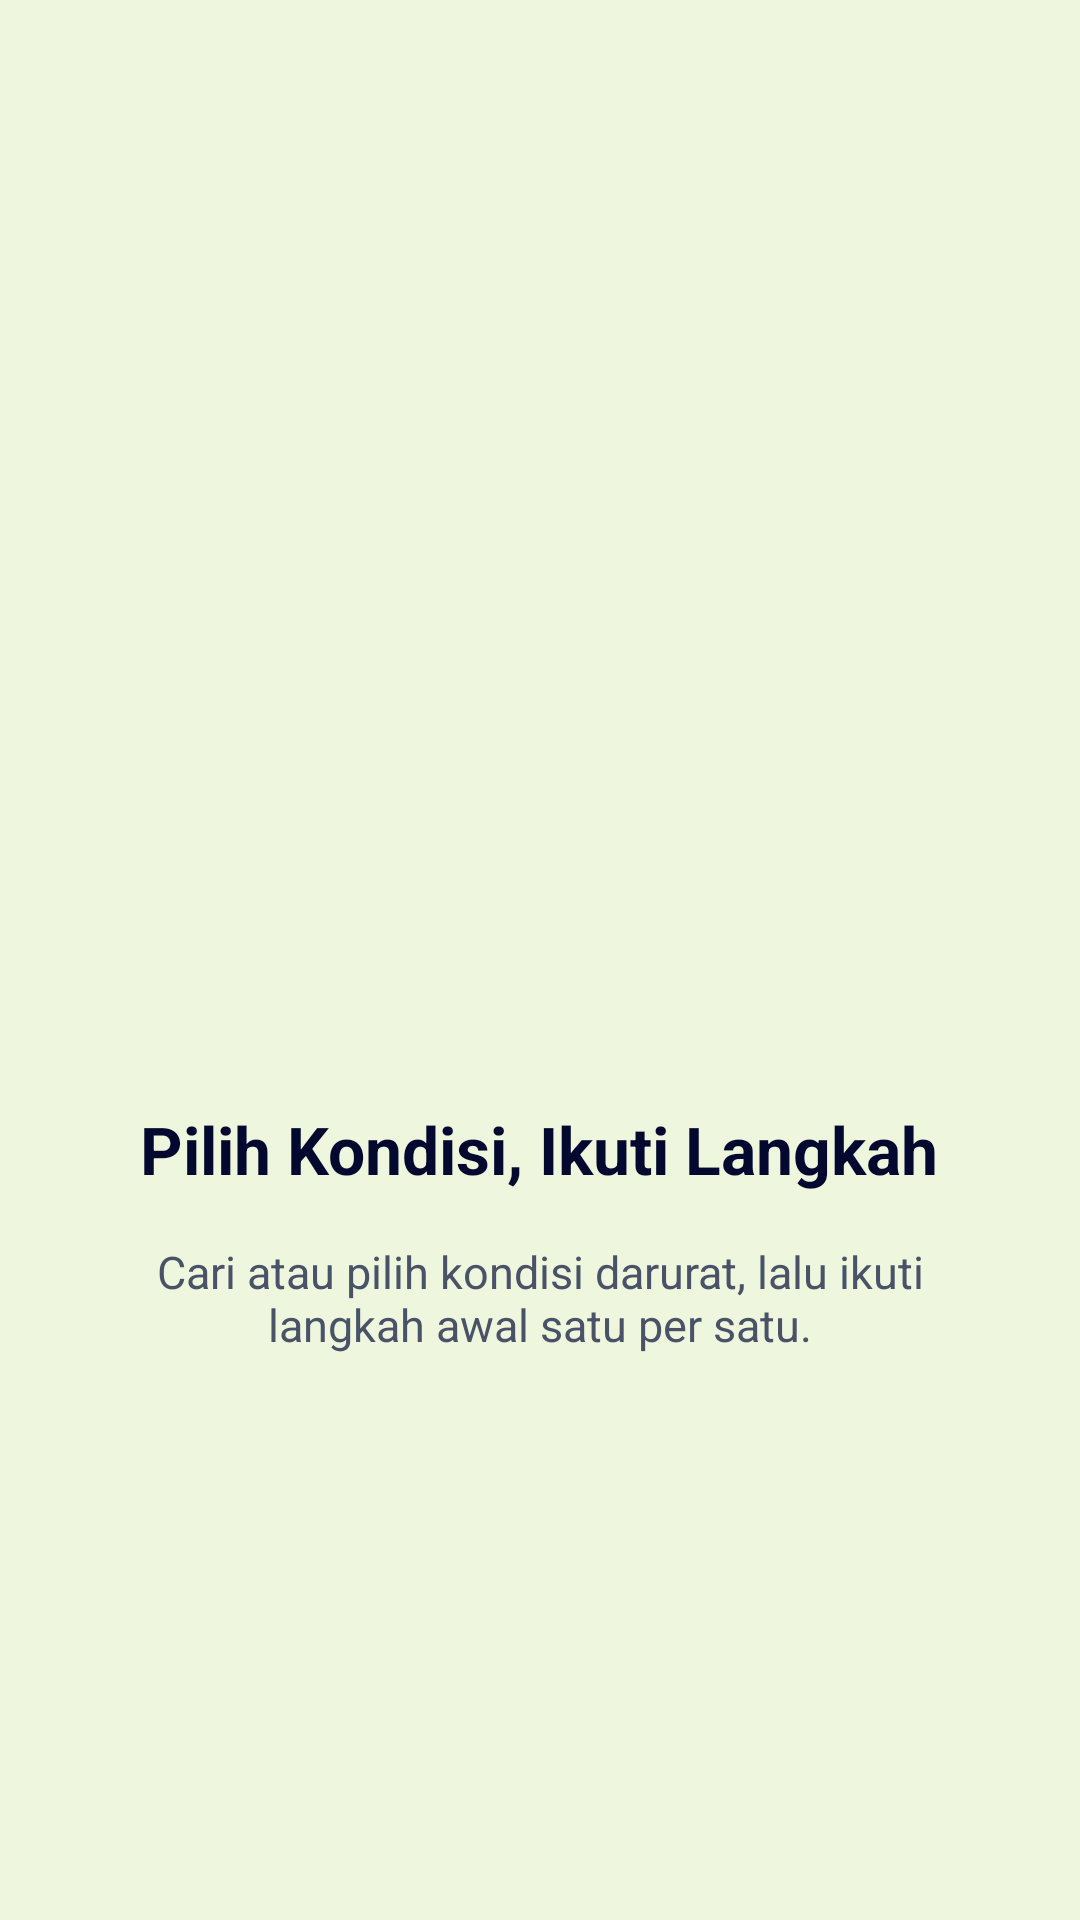

Produce the Android XML layout that renders to this screen, including the resource entries it uses.
<!-- AndroidManifest.xml: application theme Theme.Projek_Alini -->
<!-- res/layout/fragment_tutorial2.xml -->
<?xml version="1.0" encoding="utf-8"?>
<LinearLayout xmlns:android="http://schemas.android.com/apk/res/android"
    xmlns:app="http://schemas.android.com/apk/res-auto"
    android:layout_width="match_parent"
    android:layout_height="match_parent"
    android:background="#EEF7DD"
    android:gravity="center"
    android:orientation="vertical"
    android:padding="32dp"
    android:paddingBottom="160dp">

    <ImageView
        android:layout_width="140dp"
        android:layout_height="140dp"
        android:contentDescription="@null"
        android:src="@drawable/ic_search"
        app:tint="#4E8A0F" />

    <TextView
        android:layout_width="wrap_content"
        android:layout_height="wrap_content"
        android:layout_marginTop="40dp"
        android:text="Pilih Kondisi, Ikuti Langkah"
        android:textColor="@color/navy"
        android:textSize="22sp"
        android:textStyle="bold" />

    <TextView
        android:layout_width="wrap_content"
        android:layout_height="wrap_content"
        android:layout_marginTop="16dp"
        android:gravity="center"
        android:text="Cari atau pilih kondisi darurat, lalu ikuti langkah awal satu per satu."
        android:textColor="@color/gray_text"
        android:textSize="15sp" />
</LinearLayout>
<!-- resources referenced by this layout -->
<resources>
  <color name="gray_text">#4A5268</color>
  <color name="navy">#02082E</color>
  <style name="Theme.Projek_Alini" parent="Base.Theme.Projek_Alini" />
  <style name="Base.Theme.Projek_Alini" parent="Theme.Material3.DayNight.NoActionBar">
          
          
      </style>
</resources>
